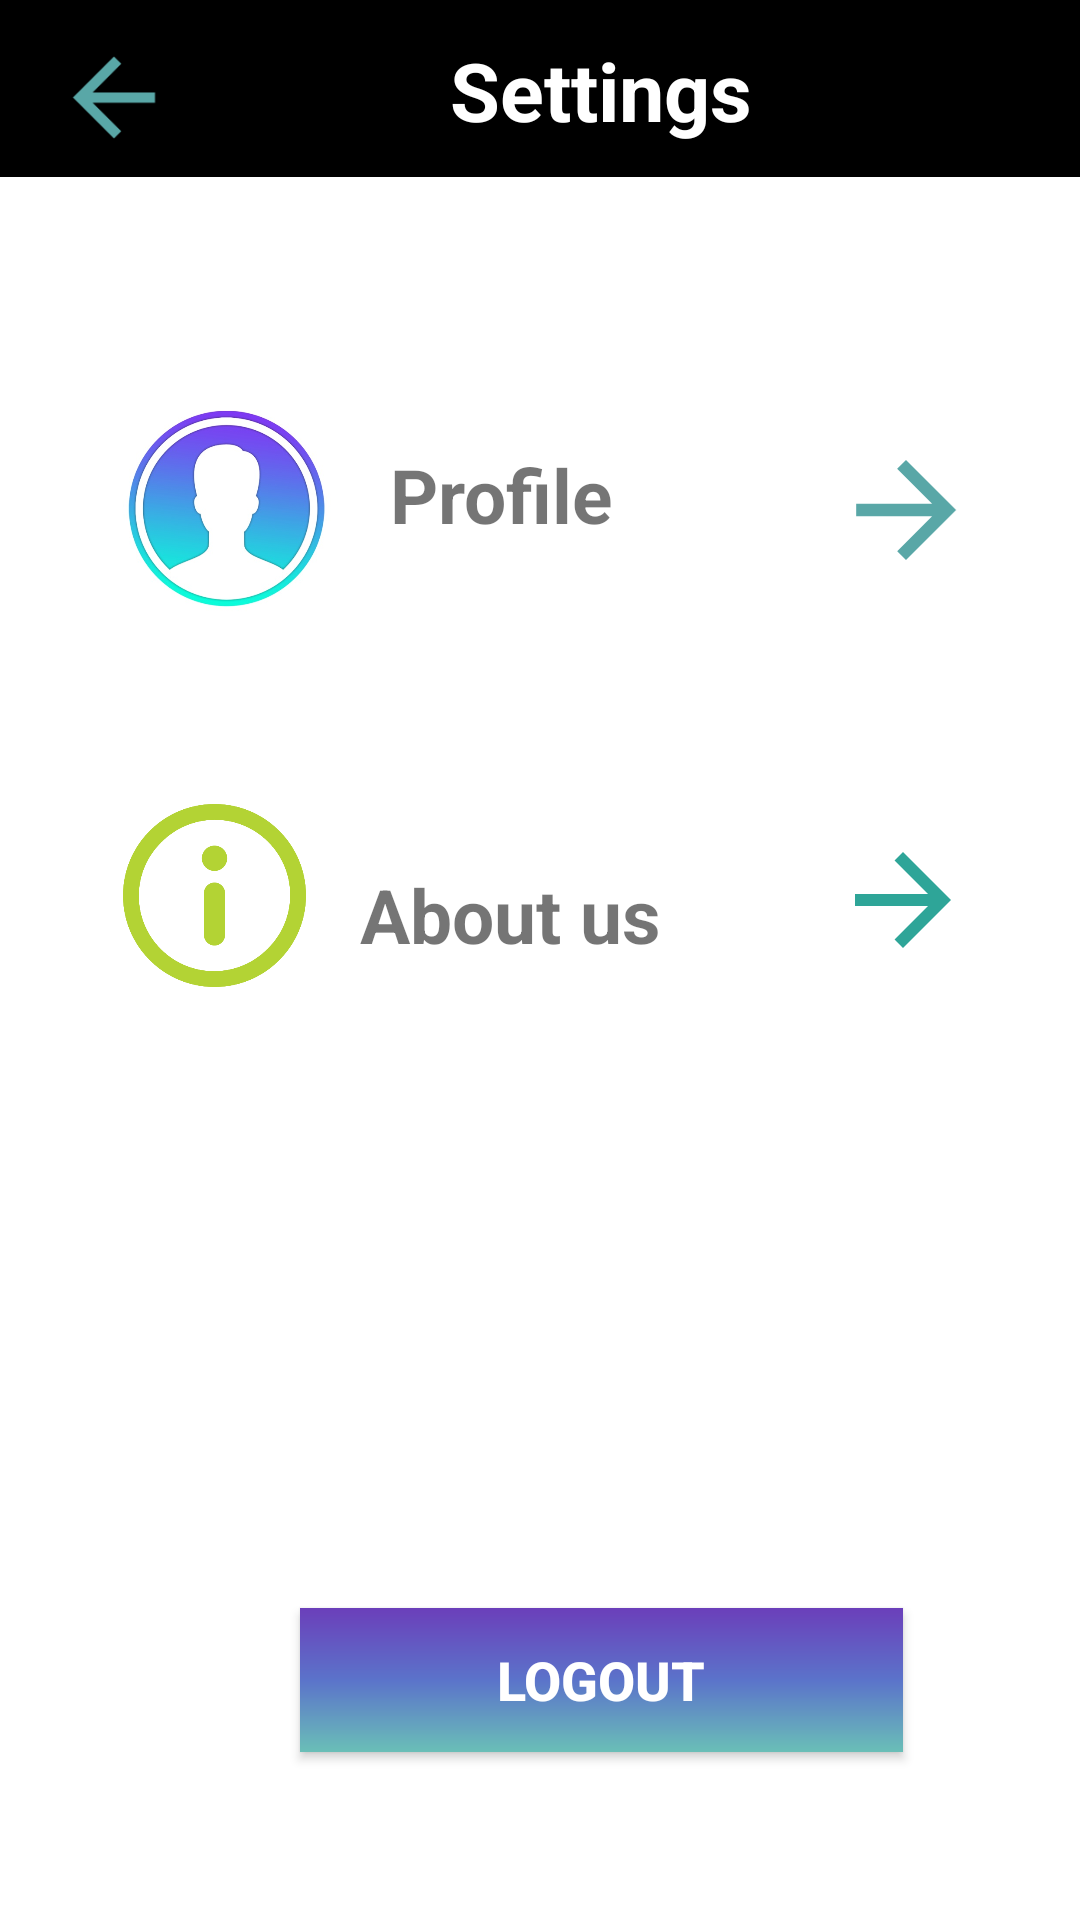

Layout XML and referenced resources for this Android screen:
<!-- AndroidManifest.xml: application theme Theme.ZenmitMusic -->
<!-- res/layout/activity_settings.xml -->
<?xml version="1.0" encoding="utf-8"?>
<RelativeLayout xmlns:android="http://schemas.android.com/apk/res/android"
    xmlns:app="http://schemas.android.com/apk/res-auto"
    xmlns:tools="http://schemas.android.com/tools"
    android:layout_width="match_parent"
    android:layout_height="match_parent"
    android:background="@color/white"
    tools:context=".Settings">

        <Button
            android:id="@+id/btnLogout"
            android:layout_width="201dp"
            android:layout_height="wrap_content"
            android:layout_marginLeft="100dp"
            android:layout_marginTop="536dp"
            android:background="@drawable/gradient"
            android:text="LOGOUT"
            android:textColor="@color/white"
            android:textSize="18dp"
            android:textStyle="bold"
            app:layout_constraintEnd_toEndOf="parent"
            app:layout_constraintHorizontal_bias="0.459"
            app:layout_constraintStart_toStartOf="parent"
            app:layout_constraintTop_toTopOf="parent" />

        <ImageView
            android:id="@+id/imageProfile"
            android:layout_width="91dp"
            android:layout_height="74dp"
            android:layout_marginLeft="30dp"
            android:layout_marginTop="132dp"
            android:visibility="visible"
            app:layout_constraintEnd_toEndOf="parent"
            app:layout_constraintHorizontal_bias="0.075"
            app:layout_constraintStart_toStartOf="parent"
            app:layout_constraintTop_toTopOf="parent"
            app:srcCompat="@drawable/iconprofile" />

        <TextView
            android:id="@+id/textProfile"
            android:layout_width="140dp"
            android:layout_height="44dp"
            android:layout_marginTop="148dp"
            android:layout_marginLeft="130dp"
            android:text="Profile"
            android:textSize="25sp"
            android:textStyle="bold"
            app:layout_constraintEnd_toEndOf="parent"
            app:layout_constraintHorizontal_bias="0.512"
            app:layout_constraintStart_toStartOf="parent"
            app:layout_constraintTop_toTopOf="parent" />

        <ImageView
            android:id="@+id/imageArr1"
            android:layout_width="94dp"
            android:layout_height="50dp"
            android:layout_marginLeft="255dp"
            android:layout_marginTop="145dp"

            android:rotationY="-182"
            app:layout_constraintEnd_toEndOf="parent"
            app:layout_constraintHorizontal_bias="0.866"
            app:layout_constraintStart_toStartOf="parent"
            app:layout_constraintTop_toTopOf="parent"
            app:srcCompat="@drawable/ic_baseline_arrow_back_white_24" />

        <ImageView
            android:id="@+id/imageinfo"
            android:layout_width="63dp"
            android:layout_height="61dp"
            android:layout_marginLeft="40dp"
            android:layout_marginTop="268dp"
            android:visibility="visible"
            app:layout_constraintEnd_toEndOf="parent"
            app:layout_constraintHorizontal_bias="0.114"
            app:layout_constraintStart_toStartOf="parent"
            app:layout_constraintTop_toTopOf="parent"
            app:srcCompat="@drawable/iconinfo" />

        <TextView
            android:id="@+id/textInfo"
            android:layout_width="151dp"
            android:layout_height="39dp"
            android:layout_marginTop="288dp"
            android:layout_marginLeft="120dp"
            android:text="About us"
            android:textSize="25sp"
            android:textStyle="bold"
            app:layout_constraintEnd_toEndOf="parent"
            app:layout_constraintHorizontal_bias="0.492"
            app:layout_constraintStart_toStartOf="parent"
            app:layout_constraintTop_toTopOf="parent" />

        <ImageView
            android:id="@+id/imageAbout"
            android:layout_width="92dp"
            android:layout_height="48dp"
            android:layout_marginLeft="255dp"
            android:layout_marginTop="276dp"
            app:layout_constraintEnd_toEndOf="parent"
            app:layout_constraintHorizontal_bias="0.874"
            app:layout_constraintStart_toStartOf="parent"
            app:layout_constraintTop_toTopOf="parent"
            app:srcCompat="@drawable/ic_baseline_arrow_forward_24" />

        <androidx.appcompat.widget.Toolbar
            android:id="@+id/toolbar"
            android:layout_width="423dp"
            android:layout_height="59dp"
            android:background="@color/black"
            app:layout_constraintEnd_toEndOf="parent"
            app:layout_constraintHorizontal_bias="0.0"
            app:layout_constraintStart_toStartOf="parent"
            app:layout_constraintTop_toTopOf="parent" />

        <ImageView
            android:id="@+id/image_back"
            android:layout_width="76dp"
            android:layout_height="41dp"
            android:layout_marginTop="12dp"
            app:layout_constraintEnd_toEndOf="parent"
            app:layout_constraintHorizontal_bias="0.0"
            app:layout_constraintStart_toStartOf="parent"
            app:layout_constraintTop_toTopOf="parent"
            app:srcCompat="@drawable/ic_baseline_arrow_back_white_24" />

        <TextView
            android:id="@+id/textAbout"
            android:layout_width="134dp"
            android:layout_height="39dp"
            android:layout_marginTop="12dp"
            android:layout_marginLeft="150dp"
            android:text="Settings"
            android:textColor="@color/white"
            android:textSize="27sp"
            android:textStyle="bold"
            app:layout_constraintEnd_toEndOf="parent"
            app:layout_constraintHorizontal_bias="0.552"
            app:layout_constraintStart_toStartOf="parent"
            app:layout_constraintTop_toTopOf="parent" />




</RelativeLayout>
<!-- resources referenced by this layout -->
<resources>
  <color name="black">#FF000000</color>
  <color name="white">#FFFFFFFF</color>
  <!-- drawable gradient (drawable) -->
  <?xml version="1.0" encoding="utf-8"?>
  <shape xmlns:android="http://schemas.android.com/apk/res/android"
      android:shape="rectangle">
      
      <gradient
          android:startColor="#6B3FBA"
          android:centerColor="#5B73CA"
          android:endColor="#6ABFB7"
          android:angle="270" />
  </shape>
  <!-- drawable ic_baseline_arrow_back_white_24 (drawable-v24) -->
  <vector android:autoMirrored="true" android:height="24dp"
      android:tint="#59A7A7" android:viewportHeight="24"
      android:viewportWidth="24" android:width="24dp" xmlns:android="http://schemas.android.com/apk/res/android">
      <path android:fillColor="@android:color/white" android:pathData="M20,11H7.83l5.59,-5.59L12,4l-8,8 8,8 1.41,-1.41L7.83,13H20v-2z"/>
  </vector>
  <!-- drawable ic_baseline_arrow_forward_24 (drawable) -->
  <vector android:height="24dp" android:tint="#2EA598"
      android:viewportHeight="24" android:viewportWidth="24"
      android:width="24dp" xmlns:android="http://schemas.android.com/apk/res/android">
      <path android:fillColor="@android:color/white" android:pathData="M12,4l-1.41,1.41L16.17,11H4v2h12.17l-5.58,5.59L12,20l8,-8z"/>
  </vector>
  <!-- drawable iconinfo: png bitmap (drawable-v24, 19457 bytes) -->
  <!-- drawable iconprofile: jpg bitmap (drawable-v24, 36201 bytes) -->
  <style name="Theme.ZenmitMusic" parent="Theme.MaterialComponents.DayNight.DarkActionBar">
          
          <item name="colorPrimary">@color/purple_500</item>
          <item name="colorPrimaryVariant">@color/purple_700</item>
          <item name="colorOnPrimary">@color/white</item>
          
          <item name="colorSecondary">@color/teal_200</item>
          <item name="colorSecondaryVariant">@color/teal_700</item>
          <item name="colorOnSecondary">@color/black</item>
          
          <item name="android:statusBarColor" tools:targetApi="l">?attr/colorPrimaryVariant</item>
          
      </style>
  <color name="purple_500">#FF6200EE</color>
  <color name="purple_700">#FF3700B3</color>
  <color name="teal_200">#FF03DAC5</color>
  <color name="teal_700">#FF018786</color>
</resources>
